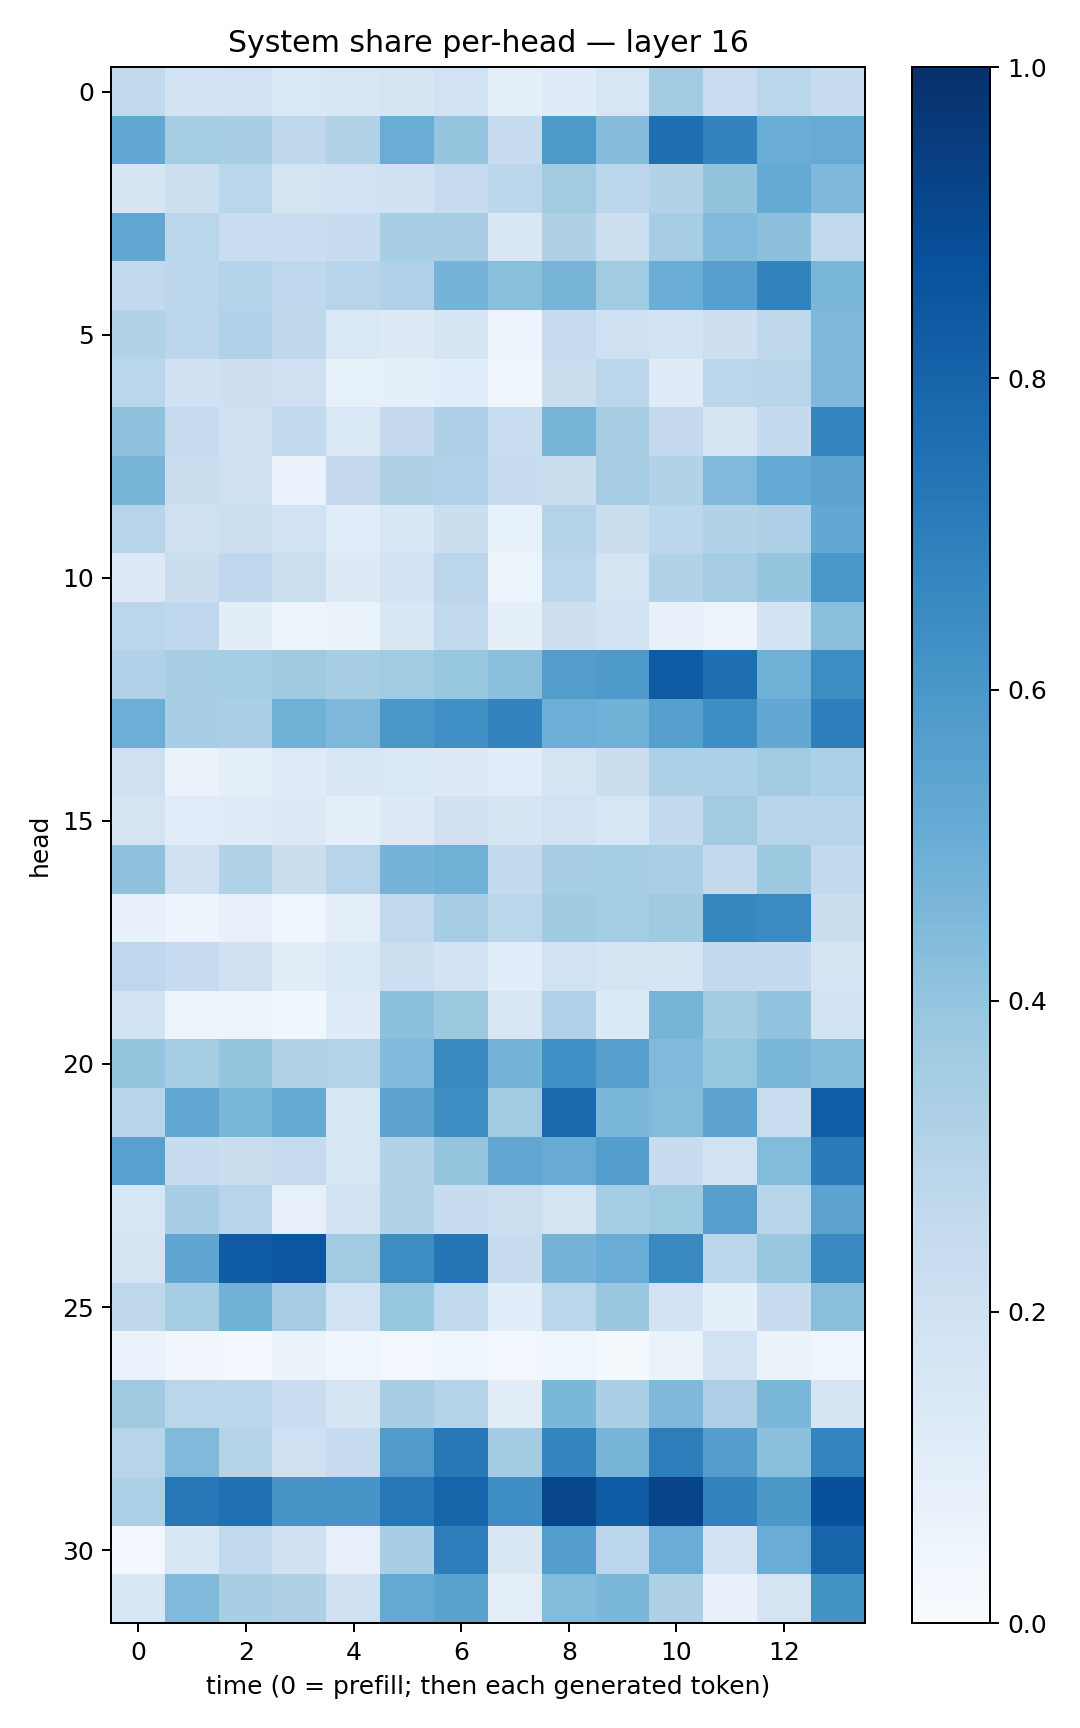

The file beside this chart, header and first rows:
0.2641736, 0.18409176, 0.1820402, 0.14267348, 0.15248515, 0.17056797, 0.19085583, 0.0984934, 0.11956909, 0.1617651, 0.35603392, 0.23001376, 0.2888813, 0.23740897
0.5236, 0.3542, 0.3407, 0.2708, 0.3152, 0.5062, 0.3975, 0.2372, 0.5928, 0.4341, 0.7593, 0.6761, 0.5044, 0.5093
0.1661, 0.2179, 0.2882, 0.1726, 0.1932, 0.2027, 0.2472, 0.2804, 0.3599, 0.2774, 0.31, 0.399, 0.5192, 0.451
0.5275, 0.2861, 0.2272, 0.2288, 0.2364, 0.3405, 0.3415, 0.1511, 0.3204, 0.217, 0.3501, 0.4419, 0.4177, 0.263
0.2602, 0.2807, 0.3068, 0.267, 0.2934, 0.3169, 0.4763, 0.4208, 0.4705, 0.3651, 0.503, 0.5611, 0.6832, 0.4634
0.3096, 0.282, 0.3188, 0.2729, 0.1471, 0.1277, 0.1679, 0.05542, 0.2445, 0.2055, 0.1846, 0.2121, 0.2705, 0.4552
0.2863, 0.2018, 0.2118, 0.2042, 0.08522, 0.09203, 0.1076, 0.0354, 0.224, 0.2792, 0.121, 0.2832, 0.292, 0.452
0.4125, 0.2445, 0.2057, 0.2555, 0.1435, 0.2522, 0.3281, 0.2305, 0.4722, 0.3427, 0.2534, 0.1681, 0.2541, 0.6725
0.4662, 0.2257, 0.2054, 0.06849, 0.2509, 0.3211, 0.3195, 0.2385, 0.2213, 0.3497, 0.3124, 0.4457, 0.5197, 0.5468
0.2956, 0.2057, 0.2179, 0.1932, 0.1136, 0.1543, 0.2225, 0.08521, 0.3056, 0.2263, 0.28, 0.3097, 0.3268, 0.5235
0.1306, 0.2194, 0.2688, 0.2169, 0.1267, 0.1828, 0.2839, 0.05912, 0.2852, 0.1764, 0.3157, 0.3484, 0.3953, 0.5978
0.2887, 0.267, 0.1052, 0.04755, 0.06598, 0.1521, 0.2622, 0.09224, 0.2135, 0.1916, 0.07228, 0.05754, 0.1821, 0.4219
0.3169, 0.3436, 0.3537, 0.3673, 0.3422, 0.3662, 0.3913, 0.4241, 0.5706, 0.5883, 0.8333, 0.7591, 0.4921, 0.6442
0.4992, 0.3443, 0.3389, 0.4866, 0.4512, 0.5978, 0.6308, 0.6777, 0.4995, 0.4865, 0.5632, 0.6406, 0.525, 0.6982
0.2088, 0.06278, 0.09165, 0.1216, 0.1517, 0.1458, 0.1312, 0.1166, 0.1767, 0.2262, 0.3314, 0.332, 0.3603, 0.3301
0.1736, 0.1164, 0.1186, 0.1276, 0.09477, 0.1313, 0.1967, 0.1675, 0.1952, 0.1587, 0.2542, 0.3632, 0.2936, 0.2936
0.4132, 0.2035, 0.3161, 0.2265, 0.2948, 0.4747, 0.4918, 0.254, 0.3481, 0.353, 0.3381, 0.2588, 0.3759, 0.2613
0.07256, 0.04828, 0.07802, 0.04075, 0.101, 0.2639, 0.3507, 0.2853, 0.3688, 0.3551, 0.3695, 0.6606, 0.6486, 0.2235
0.2752, 0.2483, 0.2004, 0.1098, 0.1381, 0.2185, 0.1798, 0.1082, 0.1896, 0.1755, 0.1665, 0.2581, 0.2557, 0.1705
0.1918, 0.0555, 0.05816, 0.03755, 0.1199, 0.4192, 0.3766, 0.1517, 0.319, 0.1344, 0.4689, 0.3581, 0.4044, 0.1924
0.3968, 0.3547, 0.3969, 0.3086, 0.3064, 0.4441, 0.6534, 0.4746, 0.6313, 0.5616, 0.4426, 0.3919, 0.4618, 0.4385
0.2941, 0.5253, 0.4571, 0.5172, 0.1605, 0.5397, 0.6384, 0.3669, 0.7783, 0.4587, 0.4413, 0.5418, 0.2326, 0.8214
0.5573, 0.2398, 0.2193, 0.2489, 0.1639, 0.3142, 0.3969, 0.5276, 0.5115, 0.5679, 0.2408, 0.189, 0.4406, 0.7139
0.1573, 0.3473, 0.2946, 0.08158, 0.1902, 0.3101, 0.2347, 0.2171, 0.1742, 0.3536, 0.3742, 0.5598, 0.2925, 0.5441
0.1759, 0.5327, 0.8316, 0.8526, 0.3607, 0.6426, 0.7295, 0.2386, 0.4727, 0.5059, 0.6537, 0.2786, 0.3899, 0.6551
0.2733, 0.3548, 0.4782, 0.3504, 0.193, 0.3923, 0.2623, 0.1063, 0.2812, 0.3859, 0.1802, 0.09289, 0.2352, 0.4238
0.06958, 0.03225, 0.02985, 0.06375, 0.04576, 0.03082, 0.04425, 0.02568, 0.04626, 0.01735, 0.06553, 0.1884, 0.06269, 0.04425
0.3706, 0.2844, 0.2788, 0.2303, 0.1703, 0.3467, 0.2999, 0.1098, 0.459, 0.3333, 0.4521, 0.3257, 0.4575, 0.1737
0.2962, 0.4478, 0.3035, 0.2108, 0.2462, 0.5796, 0.7214, 0.3586, 0.672, 0.4664, 0.7028, 0.5685, 0.4204, 0.6738
0.3312, 0.7232, 0.7517, 0.6108, 0.6081, 0.726, 0.7976, 0.6378, 0.9107, 0.8313, 0.9204, 0.6789, 0.5945, 0.8789
0.02827, 0.1557, 0.2624, 0.2027, 0.07867, 0.3438, 0.6956, 0.1497, 0.5699, 0.2822, 0.5071, 0.187, 0.506, 0.7992
0.1548, 0.4454, 0.3433, 0.3227, 0.2024, 0.5162, 0.548, 0.0971, 0.4398, 0.4575, 0.3206, 0.07393, 0.1776, 0.6211
